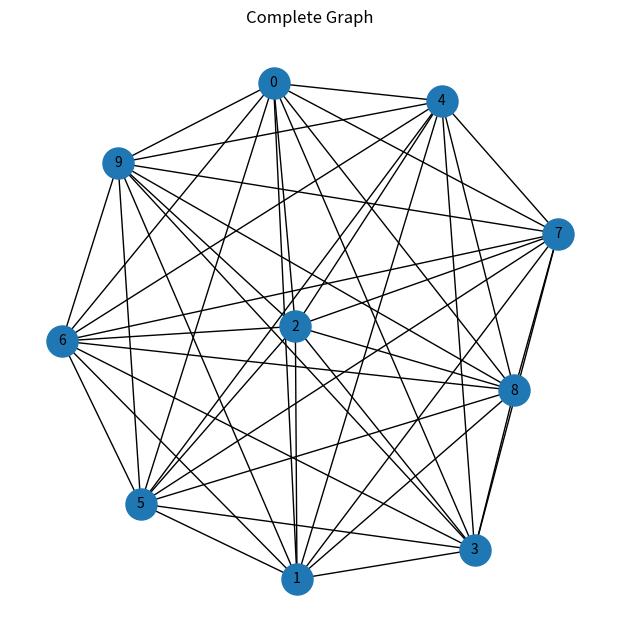
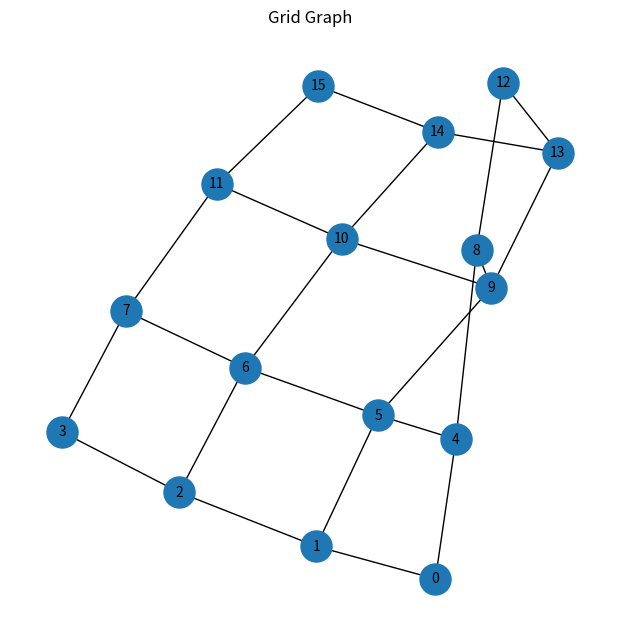
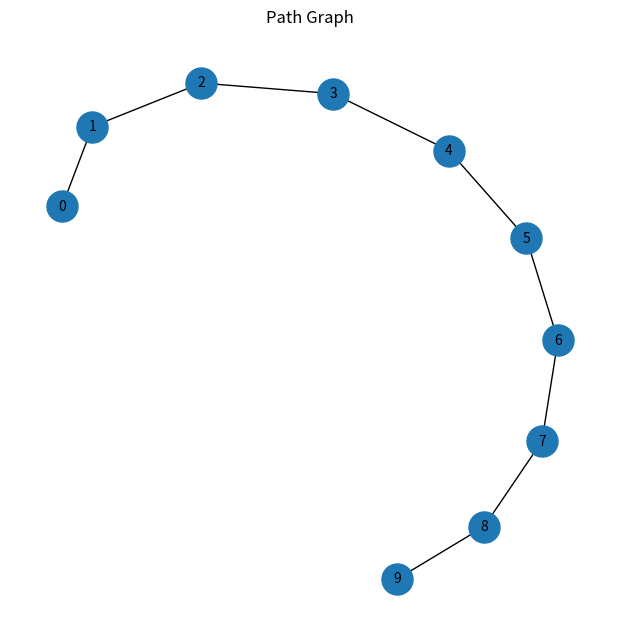
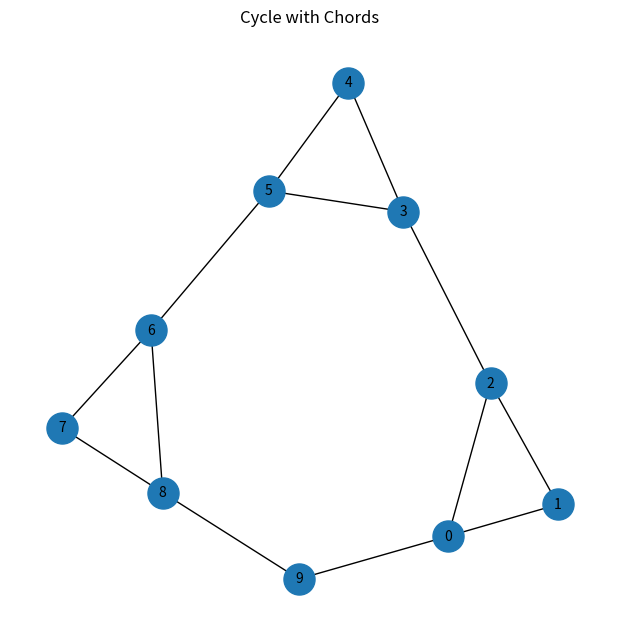
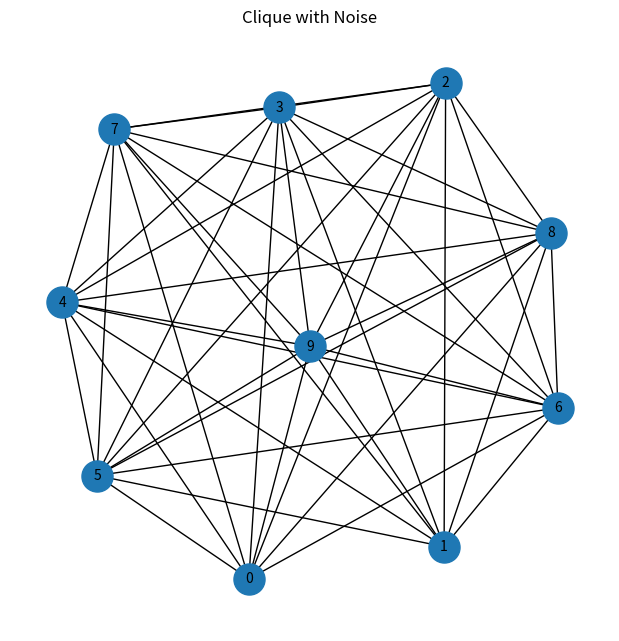
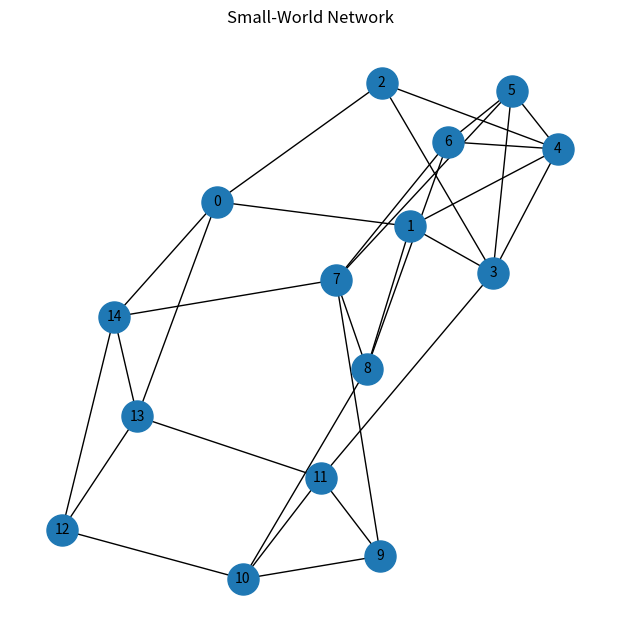
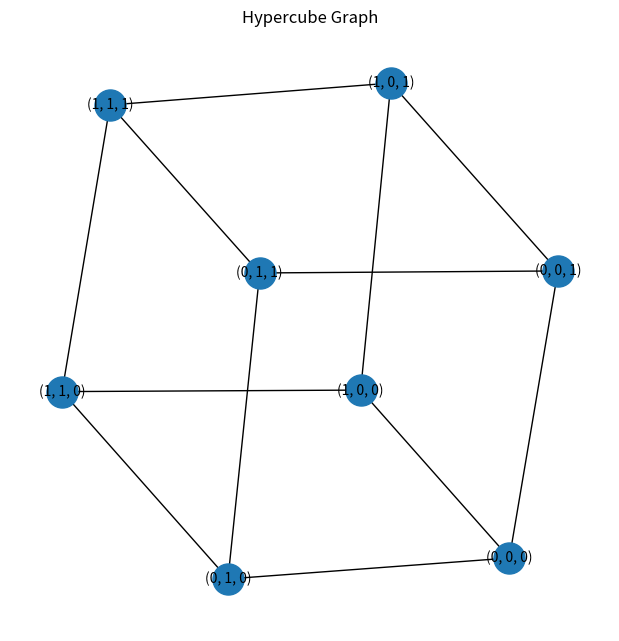
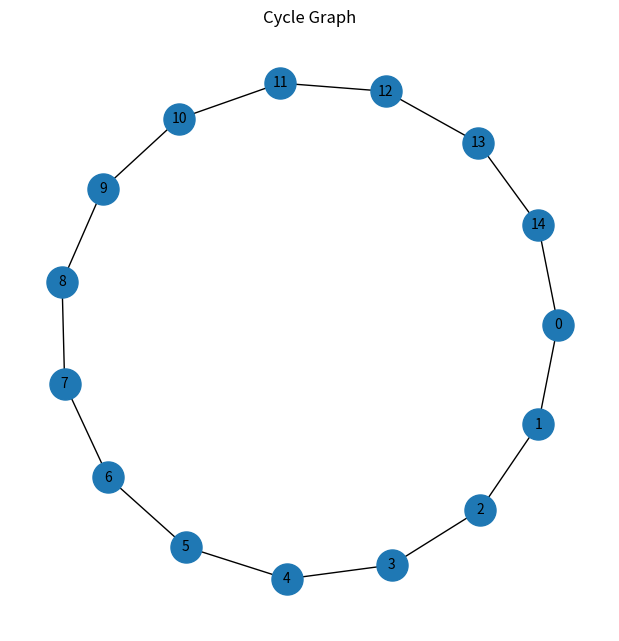

The matplotlib source for these figures, in order:
import matplotlib.pyplot as plt
import networkx as nx

# Fonction d'ajout de chords
def add_chords_to_cycle(graph):
    nodes = list(graph.nodes)
    for i in range(0, len(nodes) - 2, 3):
        graph.add_edge(nodes[i], nodes[i + 2])
    return graph

# Fonction pour ajouter du bruit à un graphe clique
def add_noise_to_clique(graph):
    edges = list(graph.edges)
    if edges:
        graph.remove_edge(*edges[0])  # Supprimer une arête
    if len(graph.nodes) > 2:
        graph.add_edge(0, len(graph.nodes) - 1)  # Ajouter une nouvelle arête
    return graph

# Définir les graphes et leurs générateurs
graph_examples = [
    # Graphes simples
    ("Complete Graph", nx.complete_graph(10)),  # Complet
    ("Grid Graph", nx.convert_node_labels_to_integers(nx.grid_2d_graph(4, 4))),  # Grille plane
    ("Path Graph", nx.path_graph(10)),  # Chemin simple
    ("Cycle with Chords", add_chords_to_cycle(nx.cycle_graph(10))),  # Cycle avec chords

    # Graphes complexes
    ("Clique with Noise", add_noise_to_clique(nx.complete_graph(10))),  # Clique modifiée
    ("Small-World Network", nx.watts_strogatz_graph(15, 4, 0.1, seed=42)),  # Réseau small-world
    ("Hypercube Graph", nx.hypercube_graph(3)),  # Hypercube en 3D
    ("Cycle Graph", nx.cycle_graph(15)),  # Cycle standard
]

# Générer et afficher les visualisations
for title, graph in graph_examples:
    plt.figure(figsize=(6, 6))
    nx.draw(graph, with_labels=True, node_size=500, font_size=10)
    plt.title(title)
    plt.show()
